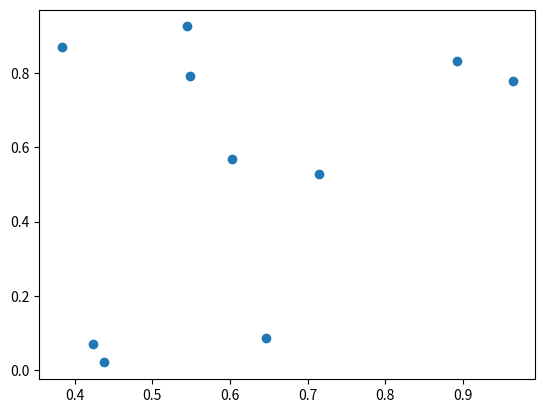

This figure's Python source:

import matplotlib.pyplot as plt
import numpy as np

# 生成随机数据
np.random.seed(0)
x = np.random.rand(10)
y = np.random.rand(10)

# 生成随机的详细信息
info = [f"Point {i}: ({x[i]:.2f}, {y[i]:.2f})" for i in range(len(x))]

# 创建 scatter plot
fig, ax = plt.subplots()
sc = ax.scatter(x, y)

# 用于显示点击时显示的注释
annot = ax.annotate("", xy=(0,0), xytext=(20,20),
                    textcoords="offset points",
                    bbox=dict(boxstyle="round", fc="w"),
                    arrowprops=dict(arrowstyle="->"))
annot.set_visible(False)

# 更新注释内容
def update_annot(ind):
    pos = sc.get_offsets()[ind["ind"][0]]
    annot.xy = pos
    text = "\n".join([info[n] for n in ind["ind"]])
    annot.set_text(text)
    annot.get_bbox_patch().set_alpha(0.4)

# 点击事件的回调函数
def on_click(event):
    # 如果点击位置在图形范围内
    if event.inaxes == ax:
        cont, ind = sc.contains(event)
        if cont:
            update_annot(ind)
            annot.set_visible(True)
            fig.canvas.draw_idle()
        else:
            annot.set_visible(False)
            fig.canvas.draw_idle()

# 连接点击事件
fig.canvas.mpl_connect("button_press_event", on_click)

plt.show()